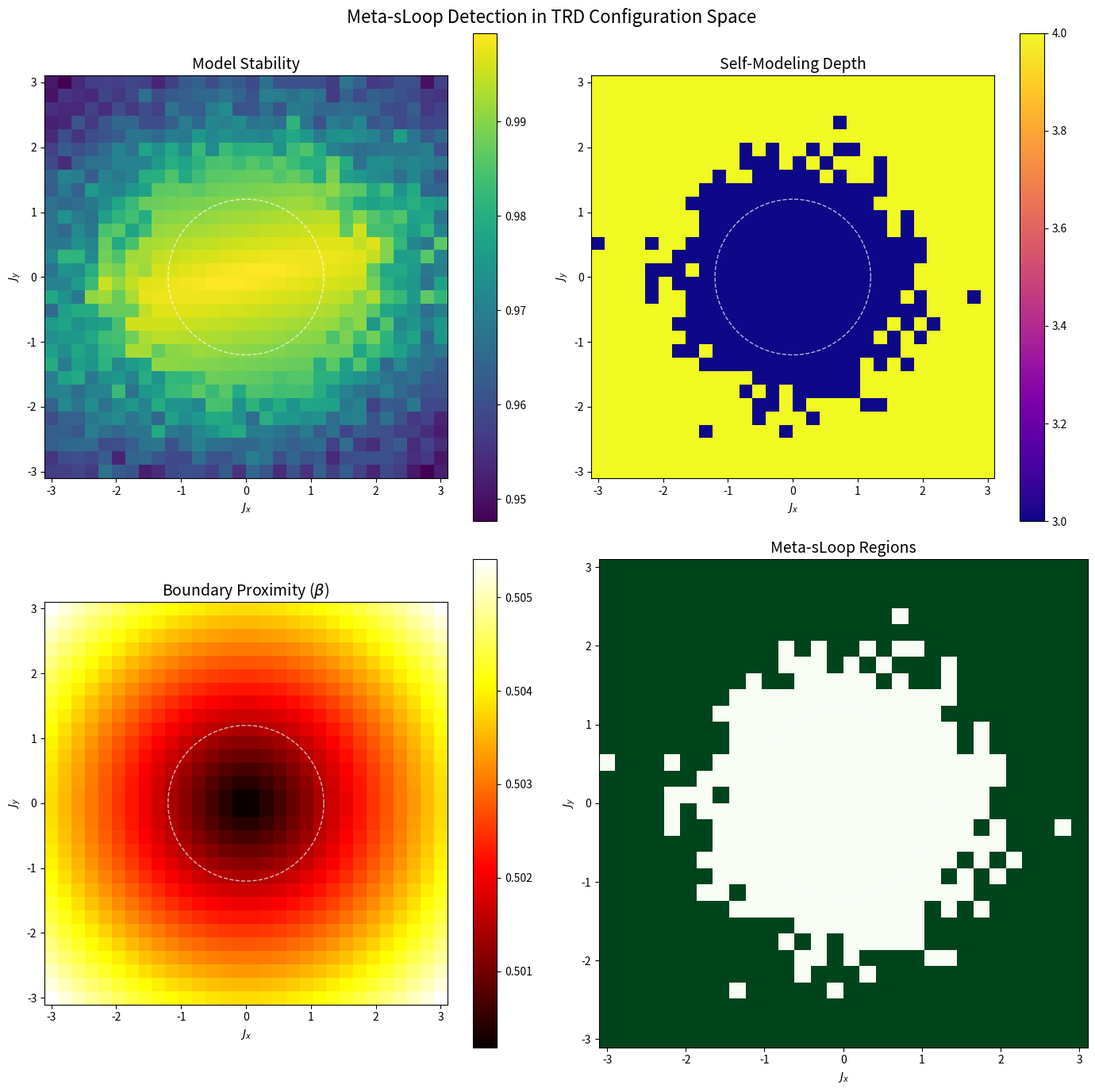

Write Python code to recreate this figure.
"""
Meta-sLoop Detection: Self-Modeling of Boundary Dynamics

This module implements detection of meta-sLoop structures - configurations
where a system contains a compressed model of its own basin dynamics.

Key Definitions:
- sLoop: Observer embedded in observed system (standard TRD)
- Meta-sLoop: System models its own modeling process

Detection Criteria:
1. M(c) ≈ M(T(c))  - Model is stable under evolution
2. M(c) ⊃ M(M(c)) - Model contains model of itself
3. c concentrates on ∂S - Configuration lives near stability boundary

Author: Investigation initiated 2026-01-21
"""

import numpy as np
from dataclasses import dataclass, field
from typing import List, Tuple, Optional, Callable
from enum import Enum, auto
import warnings


# =============================================================================
# DATA STRUCTURES
# =============================================================================

@dataclass
class Configuration:
    """
    A point in TRD configuration space.

    Simplified to a single voxel with flux and state for tractability.
    """
    J: np.ndarray          # Flux vector (3D)
    s: int = 0             # Ternary state
    w: np.ndarray = None   # Wave velocity

    def __post_init__(self):
        if self.w is None:
            self.w = np.zeros(3)

    @property
    def psi(self) -> complex:
        """Complexified flux."""
        return self.J[0] + 1j * self.J[1]

    @property
    def rho(self) -> float:
        """Flux density."""
        return np.linalg.norm(self.J)

    def as_vector(self) -> np.ndarray:
        """Flatten to feature vector for compression."""
        return np.concatenate([self.J, [self.s], self.w])

    @classmethod
    def from_vector(cls, v: np.ndarray) -> 'Configuration':
        """Reconstruct from feature vector."""
        return cls(J=v[:3], s=int(v[3]), w=v[4:7])

    def copy(self) -> 'Configuration':
        return Configuration(J=self.J.copy(), s=self.s, w=self.w.copy())


@dataclass
class Model:
    """
    A compressed representation of configuration space dynamics.

    This is the internal model that a system maintains of its own behavior.
    """
    # Compressed representation (e.g., from PCA or autoencoder)
    latent: np.ndarray

    # Dynamical model: predicts next latent from current
    transition_matrix: Optional[np.ndarray] = None

    # Boundary model: estimates distance to stability boundary
    boundary_estimate: float = 0.0

    # Self-reference depth: how many levels of modeling
    depth: int = 1

    def predict_next(self) -> np.ndarray:
        """Predict next latent state using internal model."""
        if self.transition_matrix is None:
            return self.latent
        return self.transition_matrix @ self.latent

    def contains_model_of_self(self, inner_model: 'Model') -> bool:
        """
        Check if this model contains a representation of another model.

        This is the key meta-sLoop criterion: M(c) ⊃ M(M(c))
        """
        # Simplified check: can we reconstruct inner_model.latent from our latent?
        # In a full implementation, this would use information-theoretic measures
        if len(self.latent) < len(inner_model.latent):
            return False

        # Check if inner model's latent is approximately contained
        # (first len(inner) components match)
        if len(inner_model.latent) > 0:
            projection = self.latent[:len(inner_model.latent)]
            reconstruction_error = np.linalg.norm(projection - inner_model.latent)
            return reconstruction_error < 0.5 * np.linalg.norm(inner_model.latent)

        return True


class SLoopDepth(Enum):
    """Hierarchy of self-referential depth."""
    DEAD_MATTER = 0      # No modeling
    REACTIVE = 1         # Simple stimulus-response
    PREDICTIVE = 2       # Anticipates environment
    SELF_AWARE = 3       # Models self in environment
    META_AWARE = 4       # Models own modeling process
    RECURSIVE = 5        # Arbitrary depth self-reference


# =============================================================================
# COMPRESSION OPERATORS
# =============================================================================

class CompressionOperator:
    """
    Abstract base for configuration space compression.

    The compression operator M: C -> C' maps full configurations
    to compressed representations (models).
    """

    def compress(self, trajectory: List[Configuration]) -> Model:
        """Compress a trajectory to a model."""
        raise NotImplementedError

    def decompress(self, model: Model) -> List[Configuration]:
        """Attempt to reconstruct trajectory from model."""
        raise NotImplementedError


class PCACompressor(CompressionOperator):
    """
    Principal Component Analysis compression.

    Finds the low-dimensional subspace capturing most variance.
    """

    def __init__(self, n_components: int = 3):
        self.n_components = n_components
        self.mean = None
        self.components = None

    def fit(self, trajectories: List[List[Configuration]]):
        """Fit PCA on collection of trajectories."""
        # Stack all configurations
        all_vectors = []
        for traj in trajectories:
            for c in traj:
                all_vectors.append(c.as_vector())

        X = np.array(all_vectors)
        self.mean = X.mean(axis=0)
        X_centered = X - self.mean

        # SVD for PCA
        U, S, Vt = np.linalg.svd(X_centered, full_matrices=False)
        self.components = Vt[:self.n_components]

    def compress(self, trajectory: List[Configuration]) -> Model:
        """Project trajectory onto principal components."""
        if self.components is None:
            raise ValueError("Must call fit() first")

        vectors = np.array([c.as_vector() for c in trajectory])
        centered = vectors - self.mean
        latent = (centered @ self.components.T).mean(axis=0)

        # Estimate dynamics from trajectory
        if len(trajectory) > 1:
            latents = centered @ self.components.T
            # Simple linear dynamics: latent[t+1] ≈ A @ latent[t]
            X = latents[:-1]
            Y = latents[1:]
            if len(X) > self.n_components:
                A, _, _, _ = np.linalg.lstsq(X, Y, rcond=None)
            else:
                A = np.eye(self.n_components)
        else:
            A = np.eye(self.n_components)

        return Model(latent=latent, transition_matrix=A)


class InformationCompressor(CompressionOperator):
    """
    Information-theoretic compression based on predictive information.

    Keeps only the information relevant for predicting future states.
    """

    def __init__(self, horizon: int = 10):
        self.horizon = horizon

    def compress(self, trajectory: List[Configuration]) -> Model:
        """Extract predictive information."""
        if len(trajectory) < self.horizon:
            # Not enough data - return simple summary
            vectors = np.array([c.as_vector() for c in trajectory])
            return Model(latent=vectors.mean(axis=0))

        # Compute mutual information between past and future
        # Simplified: use correlation as proxy
        vectors = np.array([c.as_vector() for c in trajectory])

        past = vectors[:-self.horizon]
        future = vectors[self.horizon:]

        # Cross-covariance
        past_mean = past.mean(axis=0)
        future_mean = future.mean(axis=0)

        # The "predictive information" is captured by the
        # directions of maximum past-future correlation
        cross_cov = (past - past_mean).T @ (future - future_mean)
        U, S, Vt = np.linalg.svd(cross_cov)

        # Latent = projection onto top predictive directions
        n_keep = min(5, len(S))
        predictive_basis = U[:, :n_keep]
        latent = (vectors[-1] - past_mean) @ predictive_basis

        return Model(latent=latent, depth=1)


# =============================================================================
# META-SLOOP DETECTION
# =============================================================================

@dataclass
class MetaSLoopDetector:
    """
    Detector for meta-sLoop configurations.

    A configuration exhibits meta-sLoop if:
    1. It maintains a stable internal model (M(T(c)) ≈ M(c))
    2. The model contains a model of itself (M(c) ⊃ M(M(c)))
    3. It operates near the stability boundary (high β)
    """

    compressor: CompressionOperator
    stability_threshold: float = 0.1   # For model stability
    boundary_threshold: float = 0.3    # For boundary proximity
    K_B: float = 1.2                   # Manifestation threshold

    def compute_model_stability(self, trajectory: List[Configuration],
                               window: int = 20) -> float:
        """
        Measure how stable the internal model is over time.

        Returns value in [0, 1] where 1 = perfectly stable.
        """
        if len(trajectory) < 2 * window:
            return 0.0

        # Compute models for successive windows
        models = []
        for i in range(0, len(trajectory) - window, window // 2):
            window_traj = trajectory[i:i + window]
            model = self.compressor.compress(window_traj)
            models.append(model)

        if len(models) < 2:
            return 0.0

        # Measure variation in latent representations
        latents = np.array([m.latent for m in models])
        variations = np.diff(latents, axis=0)
        stability = 1.0 / (1.0 + np.mean(np.linalg.norm(variations, axis=1)))

        return stability

    def compute_self_modeling_depth(self, model: Model) -> int:
        """
        Determine the depth of self-reference in a model.

        Depth 0: No self-model
        Depth 1: Simple self-representation
        Depth 2: Model of self-model
        Depth n: n levels of meta-modeling
        """
        depth = 0

        # Check if model has enough capacity for self-reference
        latent_dim = len(model.latent)

        if latent_dim >= 3:
            depth = 1  # Can represent basic self

            # For higher depths, check if transition matrix has
            # structure consistent with modeling the modeling process
            if model.transition_matrix is not None:
                # Eigenstructure indicates dynamical self-reference
                eigenvalues = np.linalg.eigvals(model.transition_matrix)

                # Complex eigenvalues suggest oscillatory self-reference
                complex_pairs = np.sum(np.abs(eigenvalues.imag) > 0.1)
                if complex_pairs >= 1:
                    depth = 2  # Oscillating self-model

                # Near-unity eigenvalues suggest stable self-reference
                unit_circle = np.sum(np.abs(np.abs(eigenvalues) - 1.0) < 0.1)
                if unit_circle >= 2 and complex_pairs >= 1:
                    depth = 3  # Stable oscillating self-model

                # Check for recursive structure (eigenvalue at critical value)
                # The golden ratio φ and its inverse are signatures of recursion
                phi = (1 + np.sqrt(5)) / 2
                phi_nearby = np.any(np.abs(np.abs(eigenvalues) - phi) < 0.2)
                inv_phi_nearby = np.any(np.abs(np.abs(eigenvalues) - 1/phi) < 0.2)
                if phi_nearby or inv_phi_nearby:
                    depth = max(depth, 4)  # Fibonacci-recursive structure

        return depth

    def compute_boundary_proximity(self, configuration: Configuration) -> float:
        """
        Estimate distance to stability boundary.

        β ≈ 1 near boundary, β ≈ 0 far from boundary.
        """
        rho = configuration.rho

        # Distance from manifestation threshold
        distance_to_KB = abs(rho - self.K_B)

        # Boundary proximity is inverse of distance
        # with a scale set by K_B itself
        beta = 1.0 / (1.0 + distance_to_KB / self.K_B)

        return beta

    def detect(self, trajectory: List[Configuration]) -> dict:
        """
        Full meta-sLoop detection on a trajectory.

        Returns dictionary with:
        - is_meta_sloop: bool
        - model_stability: float [0,1]
        - self_modeling_depth: int
        - boundary_proximity: float [0,1]
        - sloop_level: SLoopDepth enum
        """
        # Compute model from trajectory
        model = self.compressor.compress(trajectory)

        # Measure stability
        model_stability = self.compute_model_stability(trajectory)

        # Measure self-modeling depth
        depth = self.compute_self_modeling_depth(model)

        # Measure boundary proximity (use final configuration)
        beta = self.compute_boundary_proximity(trajectory[-1])

        # Determine sLoop level
        if depth == 0:
            level = SLoopDepth.DEAD_MATTER
        elif depth == 1:
            level = SLoopDepth.REACTIVE
        elif depth == 2:
            level = SLoopDepth.PREDICTIVE
        elif depth == 3:
            level = SLoopDepth.SELF_AWARE
        elif depth >= 4:
            level = SLoopDepth.META_AWARE if depth == 4 else SLoopDepth.RECURSIVE
        else:
            level = SLoopDepth.DEAD_MATTER

        # Meta-sLoop requires all three conditions
        is_meta_sloop = (
            model_stability > self.stability_threshold and
            depth >= 4 and
            beta > self.boundary_threshold
        )

        return {
            'is_meta_sloop': is_meta_sloop,
            'model_stability': model_stability,
            'self_modeling_depth': depth,
            'boundary_proximity': beta,
            'sloop_level': level,
            'model': model
        }


# =============================================================================
# TRD DYNAMICS (for testing)
# =============================================================================

def trd_step(config: Configuration, K_B: float = 1.2,
             damping: float = 0.05, C: float = 1.0) -> Configuration:
    """One step of simplified TRD dynamics."""
    new_config = config.copy()

    # Wave equation (no neighbors, just damped oscillation)
    # This is a simplification for testing
    laplacian = -0.1 * config.J  # Approximate self-interaction

    acc = C**2 * laplacian
    new_config.w = config.w + acc
    new_config.J = config.J + new_config.w
    new_config.J *= (1 - damping)

    # Manifestation
    rho = new_config.rho
    if new_config.s == 0 and rho > K_B:
        if np.random.random() < 1 - np.exp(-(rho - K_B) / K_B):
            new_config.s = 1 if config.J[2] >= 0 else -1

    elif new_config.s != 0 and rho < K_B:
        new_config.s = 0

    return new_config


def generate_trajectory(initial: Configuration, n_steps: int = 200,
                       K_B: float = 1.2) -> List[Configuration]:
    """Generate a trajectory from initial condition."""
    trajectory = [initial]
    config = initial

    for _ in range(n_steps):
        config = trd_step(config, K_B=K_B)
        trajectory.append(config.copy())

    return trajectory


# =============================================================================
# INVESTIGATION
# =============================================================================

def scan_for_meta_sloops(resolution: int = 20,
                         J_range: Tuple[float, float] = (-3.0, 3.0),
                         K_B: float = 1.2,
                         n_steps: int = 200) -> dict:
    """
    Scan configuration space for meta-sLoop regions.
    """
    print("Scanning for meta-sLoop configurations...")

    # Setup compressor
    compressor = PCACompressor(n_components=5)

    # Generate training trajectories for compressor
    print("  Training compressor...")
    training_trajectories = []
    for _ in range(50):
        J_init = np.random.uniform(J_range[0], J_range[1], 3)
        initial = Configuration(J=J_init)
        traj = generate_trajectory(initial, n_steps=100, K_B=K_B)
        training_trajectories.append(traj)

    compressor.fit(training_trajectories)

    # Setup detector
    detector = MetaSLoopDetector(compressor=compressor, K_B=K_B)

    # Scan grid
    print("  Scanning configuration space...")
    x = np.linspace(J_range[0], J_range[1], resolution)
    y = np.linspace(J_range[0], J_range[1], resolution)

    results = {
        'X': x,
        'Y': y,
        'stability_map': np.zeros((resolution, resolution)),
        'depth_map': np.zeros((resolution, resolution)),
        'beta_map': np.zeros((resolution, resolution)),
        'meta_sloop_map': np.zeros((resolution, resolution), dtype=bool)
    }

    for i, jx in enumerate(x):
        for j, jy in enumerate(y):
            J_init = np.array([jx, jy, 0.0])
            initial = Configuration(J=J_init)
            trajectory = generate_trajectory(initial, n_steps=n_steps, K_B=K_B)

            detection = detector.detect(trajectory)

            results['stability_map'][j, i] = detection['model_stability']
            results['depth_map'][j, i] = detection['self_modeling_depth']
            results['beta_map'][j, i] = detection['boundary_proximity']
            results['meta_sloop_map'][j, i] = detection['is_meta_sloop']

    # Statistics
    n_meta_sloop = np.sum(results['meta_sloop_map'])
    total = resolution * resolution
    print(f"  Found {n_meta_sloop}/{total} ({100*n_meta_sloop/total:.1f}%) meta-sLoop configurations")

    return results


def plot_meta_sloop_results(results: dict, save_path: Optional[str] = None):
    """Visualize meta-sLoop detection results."""
    import matplotlib.pyplot as plt

    fig, axes = plt.subplots(2, 2, figsize=(14, 14))

    X, Y = np.meshgrid(results['X'], results['Y'])

    # Model stability
    im0 = axes[0, 0].pcolormesh(X, Y, results['stability_map'],
                                 cmap='viridis', shading='auto')
    axes[0, 0].set_title('Model Stability', fontsize=14)
    axes[0, 0].set_xlabel(r'$J_x$')
    axes[0, 0].set_ylabel(r'$J_y$')
    plt.colorbar(im0, ax=axes[0, 0])

    # Self-modeling depth
    im1 = axes[0, 1].pcolormesh(X, Y, results['depth_map'],
                                 cmap='plasma', shading='auto')
    axes[0, 1].set_title('Self-Modeling Depth', fontsize=14)
    axes[0, 1].set_xlabel(r'$J_x$')
    axes[0, 1].set_ylabel(r'$J_y$')
    plt.colorbar(im1, ax=axes[0, 1])

    # Boundary proximity (β)
    im2 = axes[1, 0].pcolormesh(X, Y, results['beta_map'],
                                 cmap='hot', shading='auto')
    axes[1, 0].set_title(r'Boundary Proximity ($\beta$)', fontsize=14)
    axes[1, 0].set_xlabel(r'$J_x$')
    axes[1, 0].set_ylabel(r'$J_y$')
    plt.colorbar(im2, ax=axes[1, 0])

    # Meta-sLoop regions
    axes[1, 1].pcolormesh(X, Y, results['meta_sloop_map'].astype(float),
                          cmap='Greens', shading='auto')
    axes[1, 1].set_title('Meta-sLoop Regions', fontsize=14)
    axes[1, 1].set_xlabel(r'$J_x$')
    axes[1, 1].set_ylabel(r'$J_y$')

    # Overlay K_B circle
    theta = np.linspace(0, 2*np.pi, 100)
    K_B = 1.2
    for ax in axes.flat:
        ax.plot(K_B * np.cos(theta), K_B * np.sin(theta), 'w--',
                linewidth=1, alpha=0.7, label=f'|J|=K_B={K_B}')
        ax.set_aspect('equal')

    plt.suptitle('Meta-sLoop Detection in TRD Configuration Space', fontsize=16)
    plt.tight_layout()

    if save_path:
        plt.savefig(save_path, dpi=150, bbox_inches='tight')

    return fig, axes


def run_meta_sloop_investigation(output_dir: str = "investigation_results"):
    """Run the full meta-sLoop investigation."""
    import os
    os.makedirs(output_dir, exist_ok=True)

    print("=" * 60)
    print("META-SLOOP INVESTIGATION")
    print("Self-Modeling of Boundary Dynamics")
    print("=" * 60)

    # Run scan
    results = scan_for_meta_sloops(resolution=30, K_B=1.2)

    # Visualize
    plot_meta_sloop_results(results,
                            save_path=os.path.join(output_dir, "meta_sloop_detection.png"))

    # Analyze correlation between depth and boundary proximity
    depth_flat = results['depth_map'].flatten()
    beta_flat = results['beta_map'].flatten()

    correlation = np.corrcoef(depth_flat, beta_flat)[0, 1]
    print(f"\nCorrelation between depth and boundary proximity: {correlation:.3f}")

    # Find the "sweet spot" - high depth AND high beta
    combined = results['depth_map'] * results['beta_map']
    max_idx = np.unravel_index(np.argmax(combined), combined.shape)
    optimal_J = np.array([results['X'][max_idx[1]], results['Y'][max_idx[0]], 0.0])

    print(f"Optimal meta-sLoop initial condition: J = {optimal_J}")
    print(f"  Depth at optimum: {results['depth_map'][max_idx]}")
    print(f"  Beta at optimum: {results['beta_map'][max_idx]:.3f}")

    print("\n" + "=" * 60)
    print("META-SLOOP INVESTIGATION COMPLETE")
    print("=" * 60)

    return results


# =============================================================================
# MAIN
# =============================================================================

if __name__ == "__main__":
    results = run_meta_sloop_investigation()
